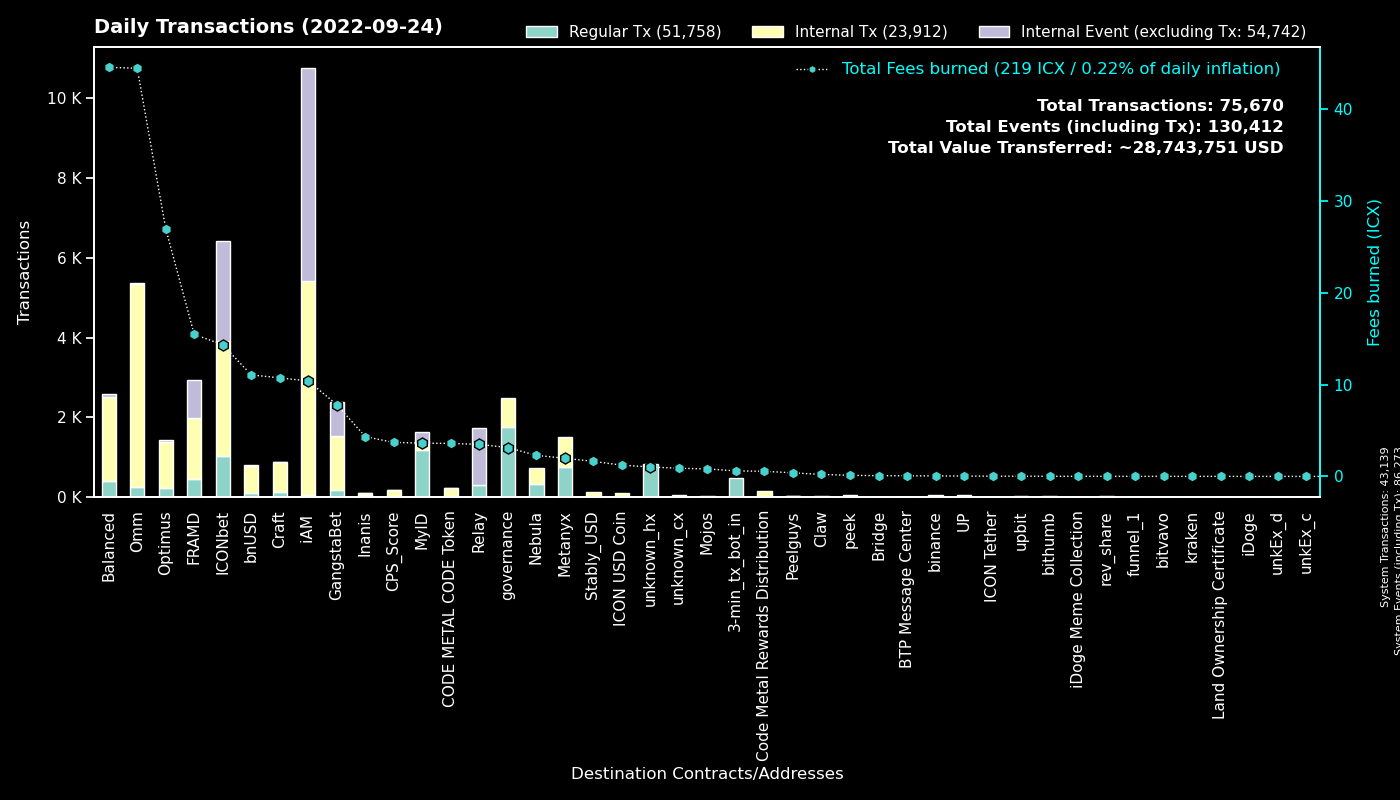

The table this chart was drawn from, first rows:
to, Regular Tx, Fees burned, to_def, Internal Tx, Internal Event (excluding Tx), group
0, 43133, 0.0, System, 6, 43134, System
cx00000000000000000000000000000000000000…, 1758, 3.143, governance, 736, 0, governance
cx369a5f4ce4f4648dfc96ba0c8229be0693b4ec…, 739, 1.975, Metanyx, 757, 0, Metanyx
hx92b7608c53825241069a280982c4d92e1b228c…, 721, 1.146, MyID_related_2, 0, 0, MyID
hx11de4e28be4845de3ea392fd8d758655bf766c…, 480, 0.6, 3-min_tx_bot_in, 0, 0, 3-min_tx_bot_in
cx2aa9b28a657e3121b75d3d4fe65e569398645d…, 429, 6.592, FRAMD Token, 598, 56, FRAMD
cxd47f7d943ad76a0403210501dab03d4daf1f68…, 335, 3.156, ICONbet? Blackjack, 414, 849, ICONbet
cx087b4164a87fdfb7b714f3bafe9dfb050fd6b1…, 293, 3.487, Relay_1, 0, 1445, Relay
cx9e3cadcc1a4be3323ea23371b84575abb32703…, 285, 0.5854, MyID_1, 0, 285, MyID
cx85954d0dae92b63bf5cba03a59ca4ffe687bad…, 213, 1.38, NebulaMultiToken, 234, 0, Nebula
cx5d6e1482434085f30660efe30573304d629270…, 189, 2.126, ICONbet? Baccarat, 718, 664, ICONbet
cx694e8c9f1a05c8c3719f30d46b97697960e428…, 150, 1.41, MyID_2, 150, 0, MyID
cx38fd2687b202caf4bd1bda55223578f39dbb65…, 141, 3.653, ICONbet? Mini Roulette(new), 507, 286, ICONbet
cxb0b6f777fba13d62961ad8ce11be7ef6c4b2bc…, 124, 1.675, ICONbet? DAOdice(new), 528, 372, ICONbet
cxcb455f26a2c01c686fa7f30e1e3661642dd53c…, 123, 30.11, omm_lending, 4378, 0, Omm
cx299d88908ab371d586c8dfe0ed42899a899e6e…, 112, 1.42, ICONbet? Levels, 400, 111, ICONbet
cx1a29259a59f463a67bb2ef84398b30ca56b583…, 97, 10.93, omm_token, 498, 32, Omm
cx57d7acf8b5114b787ecdd99ca460c2272e4d91…, 94, 0.7255, NebulaPlanetToken, 111, 0, Nebula
cx2dc662031f3d62bcdba4f63e9bf827767c8475…, 91, 1.787, GangstaBet Skill, 827, 846, GangstaBet
cx9fda786d3e7965ed9dc01321c85026653d6a5f…, 90, 1.301, ICONbet? Jungle Jackpot, 240, 180, ICONbet
cx2609b924e33ef00b648a409245c7ea394c4678…, 87, 12.55, balanced_sicx, 505, 15, Balanced
cx88fd7df7ddff82f7cc735c871dc519838cb235…, 86, 11.05, bnUSD, 701, 25, bnUSD
cxa0af3165c08318e988cb30993b3048335b94af…, 84, 17.8, optimus_baln, 286, 63, Optimus
cxf61cd5a45dc9f91c15aa65831a30a90d59a096…, 67, 6.835, balanced_baln, 336, 26, Balanced
cx21e94c08c03daee80c25d8ee3ea22a20786ec2…, 64, 15.15, Balanced Router, 631, 36, Balanced
cx10d59e8103ab44635190bd4139dbfd682fa2d0…, 59, 3.947, balanced_rewards, 194, 0, Balanced
cxaa99a164586883eed0322d62a31946dfa9491f…, 56, 3.463, optimus_rewards, 197, 2, Optimus
cx7ecb16e4c143b95e01d05933c17cb986cfe618…, 53, 9.384, CraftRewards, 473, 7, Craft
cxe971c0a92c58db502e4a224efc6ba311eb1c17…, 52, 4.086, Inanis Treasury, 31, 4, Inanis
cx9c4698411c6d9a780f605685153431dcda0460…, 49, 0.4448, Auction, 206, 0, Craft
cx203d9cd2a669be67177e997b8948ce2c35caff…, 47, 3.562, balanced_dividends, 276, 0, Balanced
hxc4193cda4a75526bf50896ec242d6713bb6b02…, 40, 0.05, binance_hot, 0, 0, binance
cx6139a27c15f1653471ffba0b4b88dc15de7e32…, 39, 4.927, gangstabet_token, 384, 10, GangstaBet
cx14002628a4599380f391f708843044bc93dce2…, 37, 9.615, iAM Div, 5326, 5340, iAM
cx7b1843b7ef5368a080ccf59c0a9d1bdec474f9…, 34, 1.649, optimus_dividends, 334, 0, Optimus
cx785d504f44b5d2c8dac04c5a1ecd75f18ee57d…, 33, 1.65, Finance Token, 89, 0, Optimus
cx30f18d26f45d990112a4cd4825c0b79af73aac…, 32, 8.86, Yetis, 919, 889, FRAMD
cx66d4d90f5f113eba575bf793570135f9b10cec…, 30, 1.874, balanced_loans, 94, 5, Balanced
cx943cf4a4e4e281d82b15ae0564bbdcbf8114b3…, 27, 0.1838, NebulaSpaceshipToken, 36, 0, Nebula
cxcc711062b732ed14954008da8a5b5193b4d486…, 24, 0.0444, peek_1, 0, 0, peek
cxd1f08a2967de6374f52408396bfe2fe8183b28…, 22, 3.587, CODE METAL CODE Token, 192, 5, CODE METAL CODE Token
cx28b2ec885b50c8a93da752f2d0467a67127a70…, 19, 0.9893, CROWN, 109, 0, GangstaBet
cx9f4ab72f854d3ccdc59aa6f2c3e2215dd62e87…, 17, 3.698, CPS_Score, 164, 1, CPS_Score
cx841f29ec6ce98b527d49a275e87d427627f1af…, 16, 1.665, OMM Delegation, 0, 0, Omm
cxba62bb61baf8dd8b6a04633fe33806547785a0…, 16, 0.4831, MyID_3, 16, 0, MyID
cx2e6d0fc0eca04965d06038c8406093337f085f…, 15, 0.8592, Craft, 63, 0, Craft
cxbb2871f468a3008f80b08fdde5b8b951583acf…, 15, 1.638, Stably_USD, 107, 0, Stably_USD
hx6d14b2b77a9e73c5d5804d43c7e3c3416648ae…, 13, 0.01625, bithumb_3, 0, 0, bithumb
cxf6542979f35cd67f7d9a3ce83ab08e02f437a1…, 12, 0.205, Karma Custom Bond (Balanced), 24, 0, Balanced
hx4a01996877ac535a63e0107c926fb60f1d33c5…, 11, 0.01375, upbit_hot3, 0, 0, upbit
cxcaef4255ec5cb784594655fa5ff62ce09a4f8d…, 10, 0.07891, peek_3, 10, 0, peek
cxbbed6bc975d8380edc9c896a05cf31af1887f8…, 10, 0.1708, Karma Custom Bond (Balanced), 20, 0, Balanced
cx8683d50b9f53275081e13b64fba9d6a56b7c57…, 9, 0.02888, gangstabet_trade, 7, 0, GangstaBet
cxa31ecb1f39ea751d236069c724371ec94e6980…, 9, 0.1537, Karma Custom Bond (Balanced), 18, 0, Balanced
cxc0b5b52c9f8b4251a47e91dda3bd61e5512cd7…, 8, 0.4895, TapToken, 36, 0, ICONbet
cxae3034235540b924dfcc1b45836c293dcc82bf…, 8, 1.222, ICON USD Coin, 92, 0, ICON USD Coin
cx0cf826b9756e5a69f1f83a7717a2f2d8156940…, 7, 0.04287, uTAP, 28, 0, UP
cx03c76787861eec166b25e744e52a82af963670…, 7, 0.1, ICONbet? Plinko, 34, 14, ICONbet
hx002872c5d6a38a08ff52255af3bd1378c86000…, 7, 0.00875, unknown_hx, 0, 0, unknown_hx
hx133323c2e990994816b548a9e7eb080a5eac80…, 6, 0.0075, unknown_hx, 0, 0, unknown_hx
... 517 more rows
